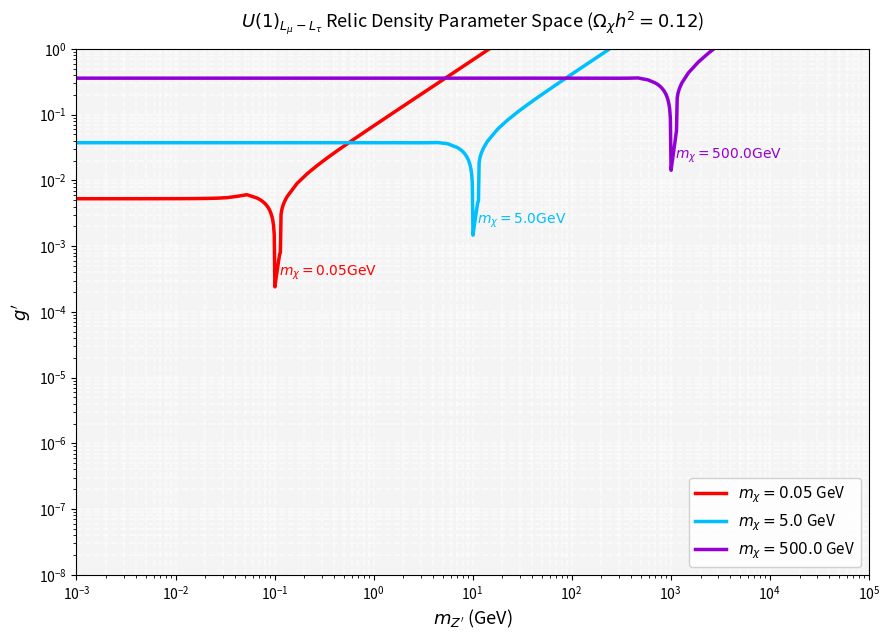

Generate this figure with matplotlib:
import numpy as np
import matplotlib.pyplot as plt
from scipy.optimize import root_scalar

def get_gstar(T):
    if T < 0.001:
        return 3.36
    elif T < 0.1:
        return 10.75
    elif T < 1.0:
        return 61.75
    else:
        return 86.25

def get_width_factor(mZp, mchi):
    m_mu = 0.105658
    m_tau = 1.77686
    
    gamma = mZp / (12.0 * np.pi)
    
    if mZp > 2.0 * m_mu:
        gamma += (mZp / (12.0 * np.pi)) * (1.0 + 2.0 * m_mu**2 / mZp**2) * np.sqrt(1.0 - 4.0 * m_mu**2 / mZp**2)
        
    if mZp > 2.0 * m_tau:
        gamma += (mZp / (12.0 * np.pi)) * (1.0 + 2.0 * m_tau**2 / mZp**2) * np.sqrt(1.0 - 4.0 * m_tau**2 / mZp**2)
        
    if mZp > 2.0 * mchi:
        gamma += (mZp / (12.0 * np.pi)) * (1.0 + 2.0 * mchi**2 / mZp**2) * np.sqrt(1.0 - 4.0 * mchi**2 / mZp**2)
        
    return gamma

def sigmav_SM_factor(s, mZp, mchi, gamma_factor, gp):
    m_mu = 0.105658
    m_tau = 1.77686
    
    width = gp**2 * gamma_factor
    denom = (s - mZp**2)**2 + mZp**2 * width**2
    
    sigmav = 0.0
    sigmav += s / (2.0 * np.pi)
    
    if s > 4.0 * m_mu**2:
        sigmav += (1.0 / (2.0 * np.pi * np.sqrt(s))) * (s + 2.0 * m_mu**2) * np.sqrt(s - 4.0 * m_mu**2)
        
    if s > 4.0 * m_tau**2:
        sigmav += (1.0 / (2.0 * np.pi * np.sqrt(s))) * (s + 2.0 * m_tau**2) * np.sqrt(s - 4.0 * m_tau**2)
        
    return sigmav / denom

def sigmav_ZpZp_factor(mchi, mZp):
    if mchi > mZp:
        return (1.0 / (4.0 * np.pi * mchi)) * (mchi**2 - mZp**2)**1.5 / (2.0 * mchi**2 - mZp**2)**2
    return 0.0

def get_thermal_averaged_sigmav(mchi, mZp, gp, x=20.0):
    gamma_factor = get_width_factor(mZp, mchi)
    
    v_res = None
    if mZp > 2.0 * mchi:
        val = 1.0 - 4.0 * mchi**2 / mZp**2
        if val >= 0:
            v_res = 2.0 * np.sqrt(val)
            
    if v_res is not None and v_res < 1.0:
        v_pts = np.concatenate([
            np.linspace(1e-4, max(1e-4, v_res - 0.04), 40),
            np.linspace(max(1e-4, v_res - 0.04), min(0.99, v_res + 0.04), 80),
            np.linspace(min(0.99, v_res + 0.04), 0.99, 40)
        ])
        v_pts = np.unique(np.sort(v_pts))
    else:
        v_pts = np.linspace(1e-4, 0.99, 100)
        
    integrand = []
    for v in v_pts:
        s = 4.0 * mchi**2 / (1.0 - 0.25 * v**2)
        sm_fac = sigmav_SM_factor(s, mZp, mchi, gamma_factor, gp)
        prob = (x**1.5 / (8.0 * np.sqrt(np.pi))) * v**2 * np.exp(-x * v**2 / 4.0)
        integrand.append(sm_fac * prob)
        
    sum_sm = np.trapezoid(integrand, v_pts)

    zp_fac = sigmav_ZpZp_factor(mchi, mZp)
    
    total_sigmav = gp**4 * (sum_sm + zp_fac)
    return total_sigmav

def get_relic_density(mchi, mZp, gp):
    x_f = 20.0
    T_f = mchi / x_f
    gstar = get_gstar(T_f)
    
    sigmav = get_thermal_averaged_sigmav(mchi, mZp, gp, x_f)
    
    # Omega h^2 = 2 * (1.07e9 / (M_Pl * sqrt(g*) * sigmav / x_f))
    # sigmav must be in GeV^-2 here to match M_Pl in GeV
    M_Pl = 1.22e19
    omega = 2.14e9 * x_f / (M_Pl * np.sqrt(gstar) * sigmav)
    return omega


def objective_function(log_gp, mchi, mZp):
    gp = 10**log_gp
    omega = get_relic_density(mchi, mZp, gp)
    return np.log10(omega) - np.log10(0.12)

def find_gp_for_relic(mchi, mZp):
    try:
        f_min = objective_function(-8.0, mchi, mZp)
        f_max = objective_function(0.3, mchi, mZp)
        
        if f_min * f_max > 0:
            if f_max > 0:
                return None
            else:
                return 1e-8
                
        sol = root_scalar(
            objective_function, 
            args=(mchi, mZp), 
            bracket=[-8.0, 0.3], 
            method='brentq', 
            xtol=1e-4
        )
        return 10**sol.root
    except Exception as e:
        print(f"Error in find_gp_for_relic for mchi={mchi}, mZp={mZp}: {e}")
        import traceback
        traceback.print_exc()
        return None


def main():
    mchi_targets = [0.05, 5.0, 500.0]
    colors = {0.05: 'red', 5.0: 'deepskyblue', 500.0: 'darkviolet'}
    
    plt.figure(figsize=(9, 6.5))
    
    # Set background style similar to the figure
    ax = plt.gca()
    ax.set_facecolor('#f4f4f4')
    
    for mchi in mchi_targets:
        print(f"Scanning for mchi = {mchi} GeV...")
        mZp_min, mZp_max = 0.001, 100000.0
        
        # Base grid
        mZp_grid = np.logspace(np.log10(mZp_min), np.log10(mZp_max), 80)
        
        # Insert resonance points dense
        res_center = 2.0 * mchi
        res_points = np.logspace(np.log10(res_center * 0.7), np.log10(res_center * 1.3), 40)
        mZp_grid = np.unique(np.sort(np.concatenate([mZp_grid, res_points])))
        
        results = []
        for mZp in mZp_grid:
            gp = find_gp_for_relic(mchi, mZp)
            if gp is not None:
                results.append((mZp, gp))
                
        results = np.array(results)
        plt.plot(results[:, 0], results[:, 1], label=f"$m_\\chi = {mchi}$ GeV", color=colors[mchi], lw=2.5)
        
        # Mark the resonance minimum with text label matching Figure 2 style
        min_idx = np.argmin(results[:, 1])
        res_mZp = results[min_idx, 0]
        res_gp = results[min_idx, 1]
        plt.text(res_mZp * 1.1, res_gp * 1.5, f"$m_\\chi={mchi}\\mathrm{{GeV}}$", color=colors[mchi], fontsize=10, weight='bold')

    plt.xscale('log')
    plt.yscale('log')
    plt.xlim(0.001, 100000.0)
    plt.ylim(1e-8, 1.0)
    plt.xlabel(r"$m_{Z'}$ (GeV)", fontsize=13)
    plt.ylabel(r"$g'$", fontsize=13)
    plt.title(r"$U(1)_{L_\mu - L_\tau}$ Relic Density Parameter Space ($\Omega_\chi h^2 = 0.12$)", fontsize=13, pad=15)
    plt.grid(True, which="both", ls="--", alpha=0.6, color="white", lw=1.2)
    plt.legend(loc="lower right", fontsize=11, framealpha=0.9)

    
    plt.tight_layout()
    plt.savefig("relic_density_scan_analytical.png", dpi=300)
    print("Generated relic_density_scan_analytical.png successfully.")

if __name__ == '__main__':
    main()
